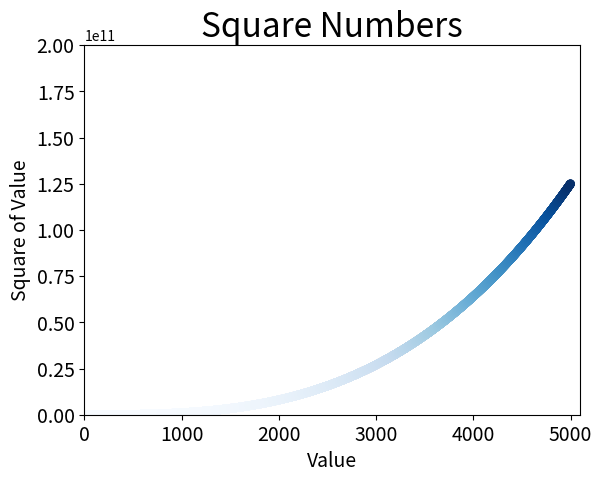

Reproduce this figure in Python.
import matplotlib.pyplot as plt

x_values = list(range(1,5001))
y_values = [x**3 for x in x_values]

plt.scatter(x_values,y_values,c=y_values,cmap=plt.cm.Blues,edgecolor='none',s=40)

# 设置图表标题并给坐标轴加上标签
plt.title("Square Numbers", fontsize=24) 
plt.xlabel("Value", fontsize=14) 
plt.ylabel("Square of Value", fontsize=14) 

# 设置刻度标记的大小
plt.tick_params(axis='both', which='major', labelsize=14) 

plt.axis([0,5100,0,200000000000])

plt.show()

